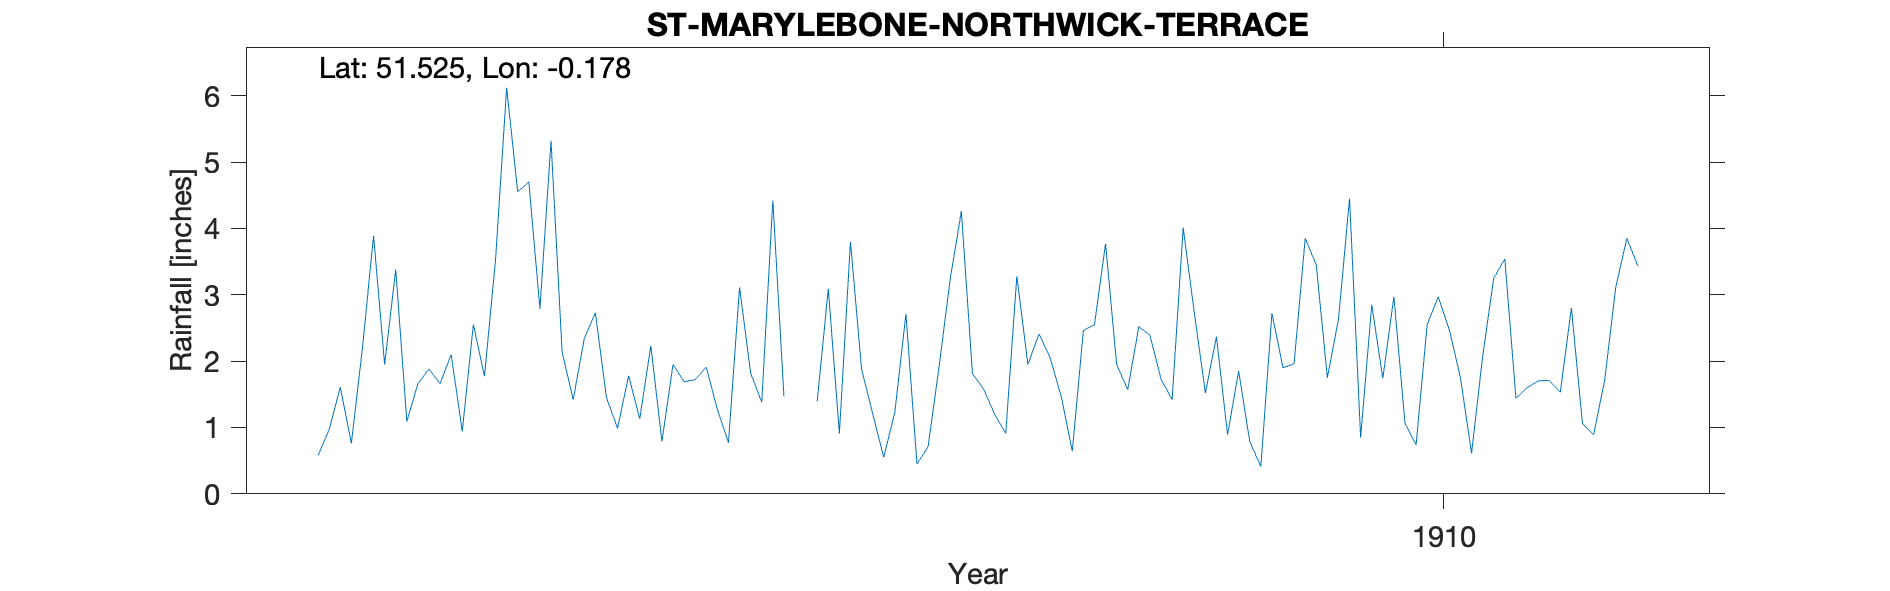

The table this chart was drawn from, first rows:
ST-MARYLEBONE-NORTHWICK-TERRACE, , , , , , , , , , , , , , , , , , , , 
Grid ref, TQ265823, Long, -0.1779, Lat, 51.53, Elevation, 130, ft., , , , , , , , , , , , 
Station no, RR7747, , , , , , , , , , , , , , , , , , , 
, 1900, 1901, 1902, 1903, 1904, 1905, 1906, 1907, 1908, 1909, 1910, 1911, 1912, 1913, 1914, 1915, 1916, 1917, 1918, 1919
January, , , 0.58, 2.1, 2.34, 1.27, 3.8, 1.58, 1.95, 0.79, 1.74, 1.44, , , , , , , , 
February, , , 0.97, 0.94, 2.73, 0.77, 1.88, 1.2, 1.57, 0.41, 2.97, 1.6, , , , , , , , 
March, , , 1.61, 2.55, 1.45, 3.11, 1.21, 0.91, 2.52, 2.72, 1.06, 1.7, , , , , , , , 
April, , , 0.76, 1.77, 0.99, 1.82, 0.55, 3.28, 2.39, 1.9, 0.74, 1.71, , , , , , , , 
May, , , 2.2, 3.53, 1.78, 1.38, 1.23, 1.95, 1.73, 1.96, 2.55, 1.53, , , , , , , , 
June, , , 3.89, 6.12, 1.13, 4.42, 2.71, 2.41, 1.42, 3.85, 2.97, 2.8, , , , , , , , 
July, , , 1.95, 4.55, 2.23, 1.47, 0.45, 2.05, 4.01, 3.45, 2.47, 1.06, , , , , , , , 
August, , , 3.38, 4.7, 0.79, -999, 0.71, 1.47, 2.73, 1.75, 1.75, 0.89, , , , , , , , 
September, , , 1.09, 2.79, 1.95, -999, 1.93, 0.64, 1.52, 2.63, 0.61, 1.71, , , , , , , , 
October, , , 1.66, 5.32, 1.69, 1.39, 3.24, 2.46, 2.37, 4.45, 2.07, 3.11, , , , , , , , 
November, , , 1.88, 2.14, 1.72, 3.09, 4.26, 2.55, 0.89, 0.85, 3.25, 3.85, , , , , , , , 
December, , , 1.66, 1.42, 1.91, 0.91, 1.81, 3.77, 1.85, 2.85, 3.54, 3.43, , , , , , , , 
Total, , , 21.63, 37.93, 20.71, 24.18, 23.78, 24.27, 24.95, 27.61, 25.72, 24.83, , , , , , , , 
NGR is the midpoint of Northwich Terrace…, , , , , , , , , , , , , , , , , , , , 
